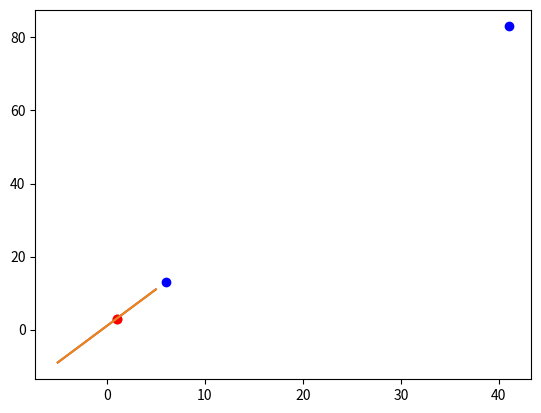

The script that saved this image:
# Part 1

# Define linear function for gradient descent
def f(x):
  return 2*x + 1 # ax + b

# Let us take a step size for numerical differentiation
h = 0.0001

# This is the same h that would be used for h in 
# numerical differentiation for our numerical computing classes
# f'(x) = f(x + h) - f(x) / h

# Calculate gradient vector at the starting point 1
starting_point = [1]
gradient_vector = (f(starting_point[0] + h) - f(starting_point[0])) / h

gradient_vector_multiplied = gradient_vector * 2

# Since we chose 1 as starting point, its directions can be towards 1
new_point = [gradient_vector + gradient_vector_multiplied]

print("Gradient vector:", gradient_vector_multiplied)
print("New point:", new_point)

import matplotlib.pyplot as plt
import numpy as np

x = np.linspace(-5, 5, 100)
y = 2*x + 1 # This is our f(x)
plt.plot(x, y)
plt.scatter(1, f(1), c='r', marker='o')
plt.scatter(new_point[0], f(new_point[0]), c='b', marker='o')
plt.show()

# Part 2
max_iterations = 20
current_point = [1] # This is also same as starting point
for i in range(max_iterations):
  gradient_vector = [
      (f(current_point[0] + h) - f(current_point[0]))/h
  ]

  for i in range(len(current_point)):
    new_point[i] = current_point[i] + gradient_vector[i]

  if f(new_point[0]) < f(current_point[0]):
    break

  current_point = new_point


print("Final Point: ", current_point)

x = np.linspace(-5, 5, 100)
y = 2*x + 1
plt.plot(x, y)
plt.scatter(starting_point[0], f(starting_point[0]), c='r', marker='o')
plt.scatter(current_point[0], f(current_point[0]), c='b', marker='o')
plt.show()